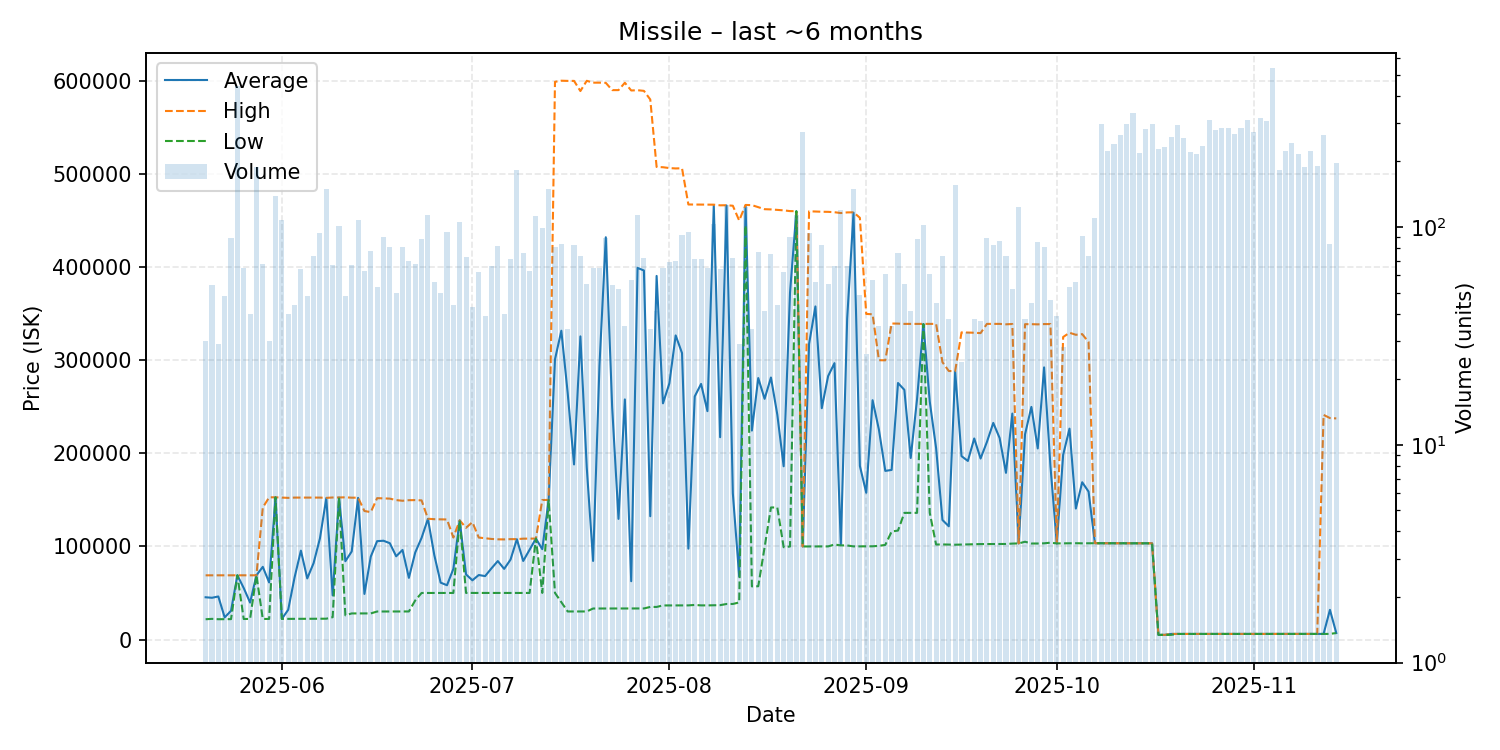

Values plotted in this chart, from the file beside it:
date, average, highest, lowest, order_count, volume
2025-05-20, 45367, 68940, 21790, 16, 30
2025-05-21, 44834, 68940, 22200, 22, 54
2025-05-22, 46227, 68940, 21810, 16, 29
2025-05-23, 23777, 68940, 21810, 20, 48
2025-05-24, 30866, 68940, 21910, 30, 89
2025-05-25, 68970, 68970, 68970, 37, 445
2025-05-26, 55252, 68970, 22050, 23, 65
2025-05-27, 39678, 68970, 22130, 19, 40
2025-05-28, 68970, 68970, 68970, 35, 189
2025-05-29, 78045, 141700, 22100, 29, 68
2025-05-30, 61279, 152700, 22110, 21, 30
2025-05-31, 152700, 152700, 152700, 38, 139
2025-06-01, 22180, 152400, 22160, 25, 108
2025-06-02, 31954, 152100, 22210, 22, 40
2025-06-03, 66600, 152400, 22230, 28, 44
2025-06-04, 95444, 152400, 22250, 26, 64
2025-06-05, 65635, 152400, 22250, 23, 48
2025-06-06, 82041, 152400, 22300, 32, 74
2025-06-07, 108678, 152400, 22330, 42, 94
2025-06-08, 151900, 152100, 22370, 43, 150
2025-06-09, 47436, 152500, 24000, 36, 67
2025-06-10, 152500, 152500, 152500, 29, 101
2025-06-11, 84071, 152700, 26010, 18, 48
2025-06-12, 94581, 152300, 28020, 25, 67
2025-06-13, 152100, 152300, 28030, 32, 108
2025-06-14, 48961, 138000, 28020, 28, 63
2025-06-15, 89036, 136800, 28040, 28, 78
2025-06-16, 105631, 151800, 30090, 23, 53
2025-06-17, 106076, 151600, 30090, 26, 90
2025-06-18, 103419, 151300, 30100, 24, 81
2025-06-19, 89380, 149700, 30110, 25, 50
2025-06-20, 96179, 149000, 30130, 23, 81
2025-06-21, 66201, 149600, 30140, 29, 70
2025-06-22, 93465, 149700, 42000, 25, 68
2025-06-23, 109183, 149400, 50000, 38, 88
2025-06-24, 129600, 129700, 50020, 44, 114
2025-06-25, 90699, 129200, 50030, 28, 56
2025-06-26, 61082, 129000, 50030, 21, 50
2025-06-27, 58296, 128900, 50020, 23, 95
2025-06-28, 75827, 109500, 50000, 28, 44
2025-06-29, 127900, 127900, 127900, 39, 105
2025-06-30, 69909, 120000, 50030, 31, 73
2025-07-01, 63586, 126000, 50040, 19, 43
2025-07-02, 69266, 109500, 50040, 30, 62
2025-07-03, 68107, 108700, 50040, 18, 39
2025-07-04, 76425, 108000, 50050, 24, 66
2025-07-05, 84248, 107600, 50000, 35, 82
2025-07-06, 75838, 107500, 50010, 23, 40
2025-07-07, 85808, 107800, 50030, 24, 71
2025-07-08, 107700, 107800, 50040, 39, 183
2025-07-09, 84346, 108300, 50010, 32, 76
2025-07-10, 96352, 108400, 50010, 22, 63
2025-07-11, 108400, 108400, 108400, 36, 112
2025-07-12, 97014, 149800, 50050, 41, 99
2025-07-13, 149900, 149900, 149800, 44, 149
2025-07-14, 300819, 598800, 50070, 38, 81
2025-07-15, 331546, 600000, 40070, 37, 84
2025-07-16, 264714, 599800, 30130, 18, 34
2025-07-17, 187990, 599800, 30120, 16, 83
2025-07-18, 325491, 588900, 30140, 29, 74
... 119 more rows
